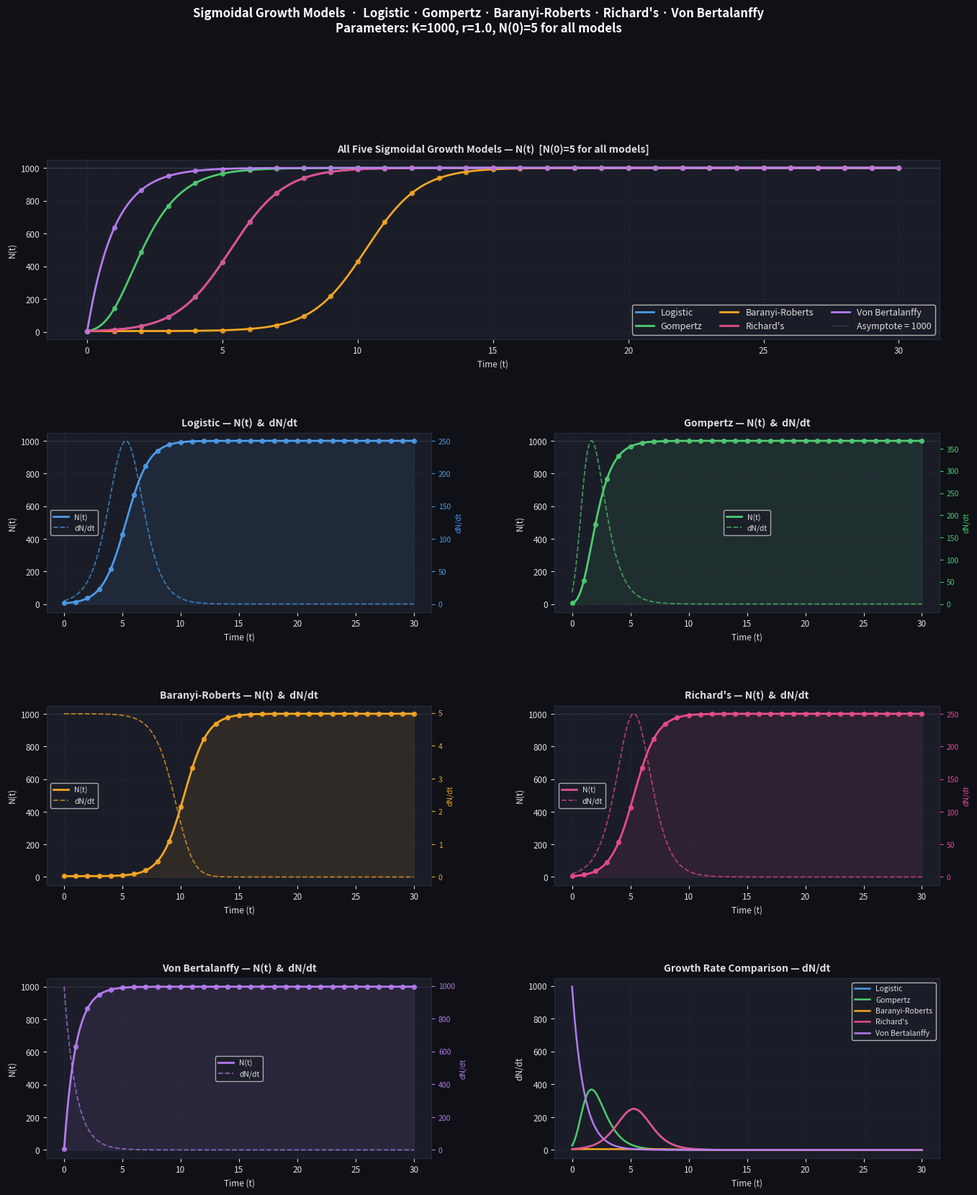

Python code for this plot: (Note: this script raises an exception after producing the figure.)
import numpy as np
import matplotlib
matplotlib.use("Agg")
import matplotlib.pyplot as plt
import matplotlib.gridspec as gridspec
from pathlib import Path

# ═══════════════════════════════════════════════════════════════════
#  MODEL FUNCTIONS
# ═══════════════════════════════════════════════════════════════════

def logistic(t, K, r, N0):
    """
    Logistic Growth Model
      N(t)  = K / (1 + ((K-N0)/N0) * exp(-r*t))
      dN/dt = r * N * (1 - N/K)
    """
    return K / (1 + ((K - N0) / N0) * np.exp(-r * t))

def logistic_dNdt(N, K, r):
    return r * N * (1 - N / K)


def gompertz(t, K, r, N0):
    """
    Gompertz Growth Model
      N(t)  = K * exp( -ln(K/N0) * exp(-r*t) )
      dN/dt = r * N * ln(K/N)
    """
    return K * np.exp(-np.log(K / N0) * np.exp(-r * t))

def gompertz_dNdt(N, K, r):
    return r * N * np.log(K / N)


def baranyi_A(t, mu, h0):
    """
    A(t) = t + (1/mu) * ln( exp(-mu*t) + exp(-h0) - exp(-mu*t - h0) )
    """
    return t + (1.0 / mu) * np.log(
        np.exp(-mu * t) + np.exp(-h0) - np.exp(-mu * t - h0)
    )

def baranyi(t, N_max, mu, N0, h0):
    """
    Baranyi-Roberts Model
      N(t)  = N_max * N0 * exp(mu*A(t)) / (N_max - N0 + N0 * exp(mu*A(t)))
      dN/dt = alpha(t) * mu * (1 - N/N_max) * N
      alpha(t) = exp(-mu*t) / (exp(-mu*t) + exp(-h0) - exp(-mu*t-h0))
    """
    At  = baranyi_A(t, mu, h0)
    eAt = np.exp(mu * At)
    return (N_max * N0 * eAt) / (N_max - N0 + N0 * eAt)

def baranyi_dNdt(t, N, N_max, mu, h0):
    num   = np.exp(-mu * t)
    den   = np.exp(-mu * t) + np.exp(-h0) - np.exp(-mu * t - h0)
    alpha = num / den
    return alpha * mu * (1 - N / N_max) * N


def richards(t, K, r, N0, theta):
    """
    Richard's (Generalised Logistic) Model
      a     = (K/N0)^theta - 1
      N(t)  = K * [1 + a * exp(-r*theta*t)]^(-1/theta)
      dN/dt = r * N * [1 - (N/K)^theta]
      Note: when theta=1 this reduces exactly to the Logistic model.
    """
    a = (K / N0) ** theta - 1
    return K * (1 + a * np.exp(-r * theta * t)) ** (-1.0 / theta)

def richards_dNdt(N, K, r, theta):
    return r * N * (1 - (N / K) ** theta)


def von_bertalanffy(t, N_inf, K, N0):
    """
    Von Bertalanffy Model
      N(t)  = N_inf - (N_inf - N0) * exp(-K*t)
      dN/dt = K * (N_inf - N)
    """
    return N_inf - (N_inf - N0) * np.exp(-K * t)

def von_bertalanffy_dNdt(N, N_inf, K):
    return K * (N_inf - N)


# ═══════════════════════════════════════════════════════════════════
#  PARAMETERS  (matching updated Excel workbook — all N0 = 5)
# ═══════════════════════════════════════════════════════════════════

L_K,  L_r,  L_N0                = 1000.0, 1.0, 5.0   # Logistic
G_K,  G_r,  G_N0                = 1000.0, 1.0, 5.0   # Gompertz
BR_Nmax, BR_mu, BR_N0, BR_h0    = 1000.0, 1.0, 5.0, 5.0  # Baranyi-Roberts
RI_K,  RI_r,  RI_N0, RI_theta   = 1000.0, 1.0, 5.0, 1.0  # Richard's
VB_Ninf, VB_K, VB_N0            = 1000.0, 1.0, 5.0   # Von Bertalanffy

t_cont     = np.linspace(0, 30, 2000)
t_discrete = np.arange(0, 31)


# ═══════════════════════════════════════════════════════════════════
#  COMPUTE CURVES
# ═══════════════════════════════════════════════════════════════════

N_log  = logistic(t_cont,        L_K,  L_r,  L_N0)
N_gomp = gompertz(t_cont,        G_K,  G_r,  G_N0)
N_br   = baranyi(t_cont,         BR_Nmax, BR_mu, BR_N0, BR_h0)
N_ri   = richards(t_cont,        RI_K,  RI_r,  RI_N0, RI_theta)
N_vb   = von_bertalanffy(t_cont, VB_Ninf, VB_K, VB_N0)

dN_log  = logistic_dNdt(N_log,  L_K, L_r)
dN_gomp = gompertz_dNdt(N_gomp, G_K, G_r)
dN_br   = baranyi_dNdt(t_cont,  N_br, BR_Nmax, BR_mu, BR_h0)
dN_ri   = richards_dNdt(N_ri,   RI_K, RI_r, RI_theta)
dN_vb   = von_bertalanffy_dNdt(N_vb, VB_Ninf, VB_K)

Nd_log  = logistic(t_discrete,        L_K,  L_r,  L_N0)
Nd_gomp = gompertz(t_discrete,        G_K,  G_r,  G_N0)
Nd_br   = baranyi(t_discrete,         BR_Nmax, BR_mu, BR_N0, BR_h0)
Nd_ri   = richards(t_discrete,        RI_K,  RI_r,  RI_N0, RI_theta)
Nd_vb   = von_bertalanffy(t_discrete, VB_Ninf, VB_K, VB_N0)


# ═══════════════════════════════════════════════════════════════════
#  PRINT SIMULATION TABLES
# ═══════════════════════════════════════════════════════════════════

def print_table(name, params, t_arr, Nt_fn, Nt1_fn, dNdt_fn):
    print("=" * 72)
    print(f"{name}  |  {params}")
    print("=" * 72)
    print(f"{'t':>4}  {'N(t)':>14}  {'N(t+1)':>14}  {'dN/dt':>14}")
    print("-" * 54)
    for ti in t_arr[:-1]:
        Ni   = Nt_fn(ti)
        Ni1  = Nt1_fn(ti)
        dNi  = dNdt_fn(ti, Ni)
        print(f"{ti:>4.0f}  {Ni:>14.6f}  {Ni1:>14.6f}  {dNi:>14.6f}")
    print()

print_table(
    "LOGISTIC", f"K={L_K:.0f}  r={L_r}  N(0)={L_N0}", t_discrete,
    lambda t: logistic(t, L_K, L_r, L_N0),
    lambda t: logistic(t+1, L_K, L_r, L_N0),
    lambda t, N: logistic_dNdt(N, L_K, L_r)
)
print_table(
    "GOMPERTZ", f"K={G_K:.0f}  r={G_r}  N(0)={G_N0}", t_discrete,
    lambda t: gompertz(t, G_K, G_r, G_N0),
    lambda t: gompertz(t+1, G_K, G_r, G_N0),
    lambda t, N: gompertz_dNdt(N, G_K, G_r)
)
print_table(
    "BARANYI-ROBERTS",
    f"N_max={BR_Nmax:.0f}  mu_max={BR_mu}  N(0)={BR_N0}  h0={BR_h0}", t_discrete,
    lambda t: baranyi(t, BR_Nmax, BR_mu, BR_N0, BR_h0),
    lambda t: baranyi(t+1, BR_Nmax, BR_mu, BR_N0, BR_h0),
    lambda t, N: baranyi_dNdt(t, N, BR_Nmax, BR_mu, BR_h0)
)
print_table(
    "RICHARD'S", f"K={RI_K:.0f}  r={RI_r}  N(0)={RI_N0}  theta={RI_theta}", t_discrete,
    lambda t: richards(t, RI_K, RI_r, RI_N0, RI_theta),
    lambda t: richards(t+1, RI_K, RI_r, RI_N0, RI_theta),
    lambda t, N: richards_dNdt(N, RI_K, RI_r, RI_theta)
)
print_table(
    "VON BERTALANFFY", f"N_inf={VB_Ninf:.0f}  K={VB_K}  N(0)={VB_N0}", t_discrete,
    lambda t: von_bertalanffy(t, VB_Ninf, VB_K, VB_N0),
    lambda t: von_bertalanffy(t+1, VB_Ninf, VB_K, VB_N0),
    lambda t, N: von_bertalanffy_dNdt(N, VB_Ninf, VB_K)
)


# ═══════════════════════════════════════════════════════════════════
#  PLOT
# ═══════════════════════════════════════════════════════════════════

BG     = "#0f1117"
PANEL  = "#1a1d27"
GRID_C = "#2a2d3a"
TEXT_C = "#e0e0e0"

COLORS = {
    "Logistic":         "#4c9be8",
    "Gompertz":         "#4ecb71",
    "Baranyi-Roberts":  "#f5a623",
    "Richard's":        "#e84c8b",
    "Von Bertalanffy":  "#b57bee",
}

def style_ax(ax, title, xlabel="Time (t)", ylabel=""):
    ax.set_facecolor(PANEL)
    ax.tick_params(colors=TEXT_C, labelsize=8.5)
    ax.set_title(title, color=TEXT_C, fontsize=10, fontweight="bold", pad=7)
    ax.set_xlabel(xlabel, color=TEXT_C, fontsize=8.5)
    ax.set_ylabel(ylabel, color=TEXT_C, fontsize=8.5)
    ax.spines[:].set_color(GRID_C)
    ax.grid(color=GRID_C, linewidth=0.55, linestyle="--", alpha=0.7)

fig = plt.figure(figsize=(16, 18), facecolor=BG)
gs  = gridspec.GridSpec(4, 2, figure=fig, hspace=0.52, wspace=0.32)

# ── Panel 1: All 5 models overlaid ──────────────────────────────
ax0 = fig.add_subplot(gs[0, :])
overlay = [
    ("Logistic",        N_log,  Nd_log),
    ("Gompertz",        N_gomp, Nd_gomp),
    ("Baranyi-Roberts", N_br,   Nd_br),
    ("Richard's",       N_ri,   Nd_ri),
    ("Von Bertalanffy", N_vb,   Nd_vb),
]
for label, Nc, Ndc in overlay:
    c = COLORS[label]
    ax0.plot(t_cont, Nc, color=c, lw=2, label=label)
    ax0.scatter(t_discrete, Ndc, color=c, s=18, zorder=5, alpha=0.8)
ax0.axhline(1000, color="white", lw=0.7, ls=":", alpha=0.35, label="Asymptote = 1000")
style_ax(ax0, "All Five Sigmoidal Growth Models — N(t)  [N(0)=5 for all models]",
         ylabel="N(t)")
ax0.legend(facecolor=PANEL, labelcolor=TEXT_C, fontsize=9,
           framealpha=0.85, ncol=3, loc="lower right")

# ── Panels 2–6: Individual N(t) + dN/dt on twin axis ────────────
individual = [
    ("Logistic",        N_log,  dN_log,  Nd_log,  gs[1, 0]),
    ("Gompertz",        N_gomp, dN_gomp, Nd_gomp, gs[1, 1]),
    ("Baranyi-Roberts", N_br,   dN_br,   Nd_br,   gs[2, 0]),
    ("Richard's",       N_ri,   dN_ri,   Nd_ri,   gs[2, 1]),
    ("Von Bertalanffy", N_vb,   dN_vb,   Nd_vb,   gs[3, 0]),
]
for label, Nc, dNc, Ndc, gspec in individual:
    c  = COLORS[label]
    ax = fig.add_subplot(gspec)
    ax.plot(t_cont, Nc, color=c, lw=2, label="N(t)")
    ax.fill_between(t_cont, Nc, alpha=0.10, color=c)
    ax.scatter(t_discrete, Ndc, color=c, s=18, zorder=5, alpha=0.85)
    ax.axhline(1000, color="white", lw=0.6, ls=":", alpha=0.3)
    ax2 = ax.twinx()
    ax2.plot(t_cont, dNc, color=c, lw=1.3, ls="--", alpha=0.7, label="dN/dt")
    ax2.set_ylabel("dN/dt", color=c, fontsize=7.5)
    ax2.tick_params(colors=c, labelsize=7.5)
    ax2.spines[:].set_color(GRID_C)
    style_ax(ax, f"{label} — N(t)  &  dN/dt", ylabel="N(t)")
    h1, l1 = ax.get_legend_handles_labels()
    h2, l2 = ax2.get_legend_handles_labels()
    ax.legend(h1+h2, l1+l2, facecolor=PANEL, labelcolor=TEXT_C,
              fontsize=7.5, framealpha=0.8)

# ── Panel 7: dN/dt comparison ────────────────────────────────────
ax_dN = fig.add_subplot(gs[3, 1])
for label, Nc, dNc, _, __ in individual:
    ax_dN.plot(t_cont, dNc, color=COLORS[label], lw=1.8, label=label)
style_ax(ax_dN, "Growth Rate Comparison — dN/dt", ylabel="dN/dt")
ax_dN.legend(facecolor=PANEL, labelcolor=TEXT_C, fontsize=7.5, framealpha=0.85)

fig.suptitle(
    "Sigmoidal Growth Models  ·  Logistic · Gompertz · Baranyi-Roberts · Richard's · Von Bertalanffy\n"
    "Parameters: K=1000, r=1.0, N(0)=5 for all models",
    color="white", fontsize=12, fontweight="bold", y=0.998)

out_png = Path(__file__).resolve().parent / "sigmoidal_growth_models_plot.png"
plt.savefig(out_png, dpi=155, bbox_inches="tight", facecolor=fig.get_facecolor())
plt.close()
print(f"Plot saved: {out_png}")
